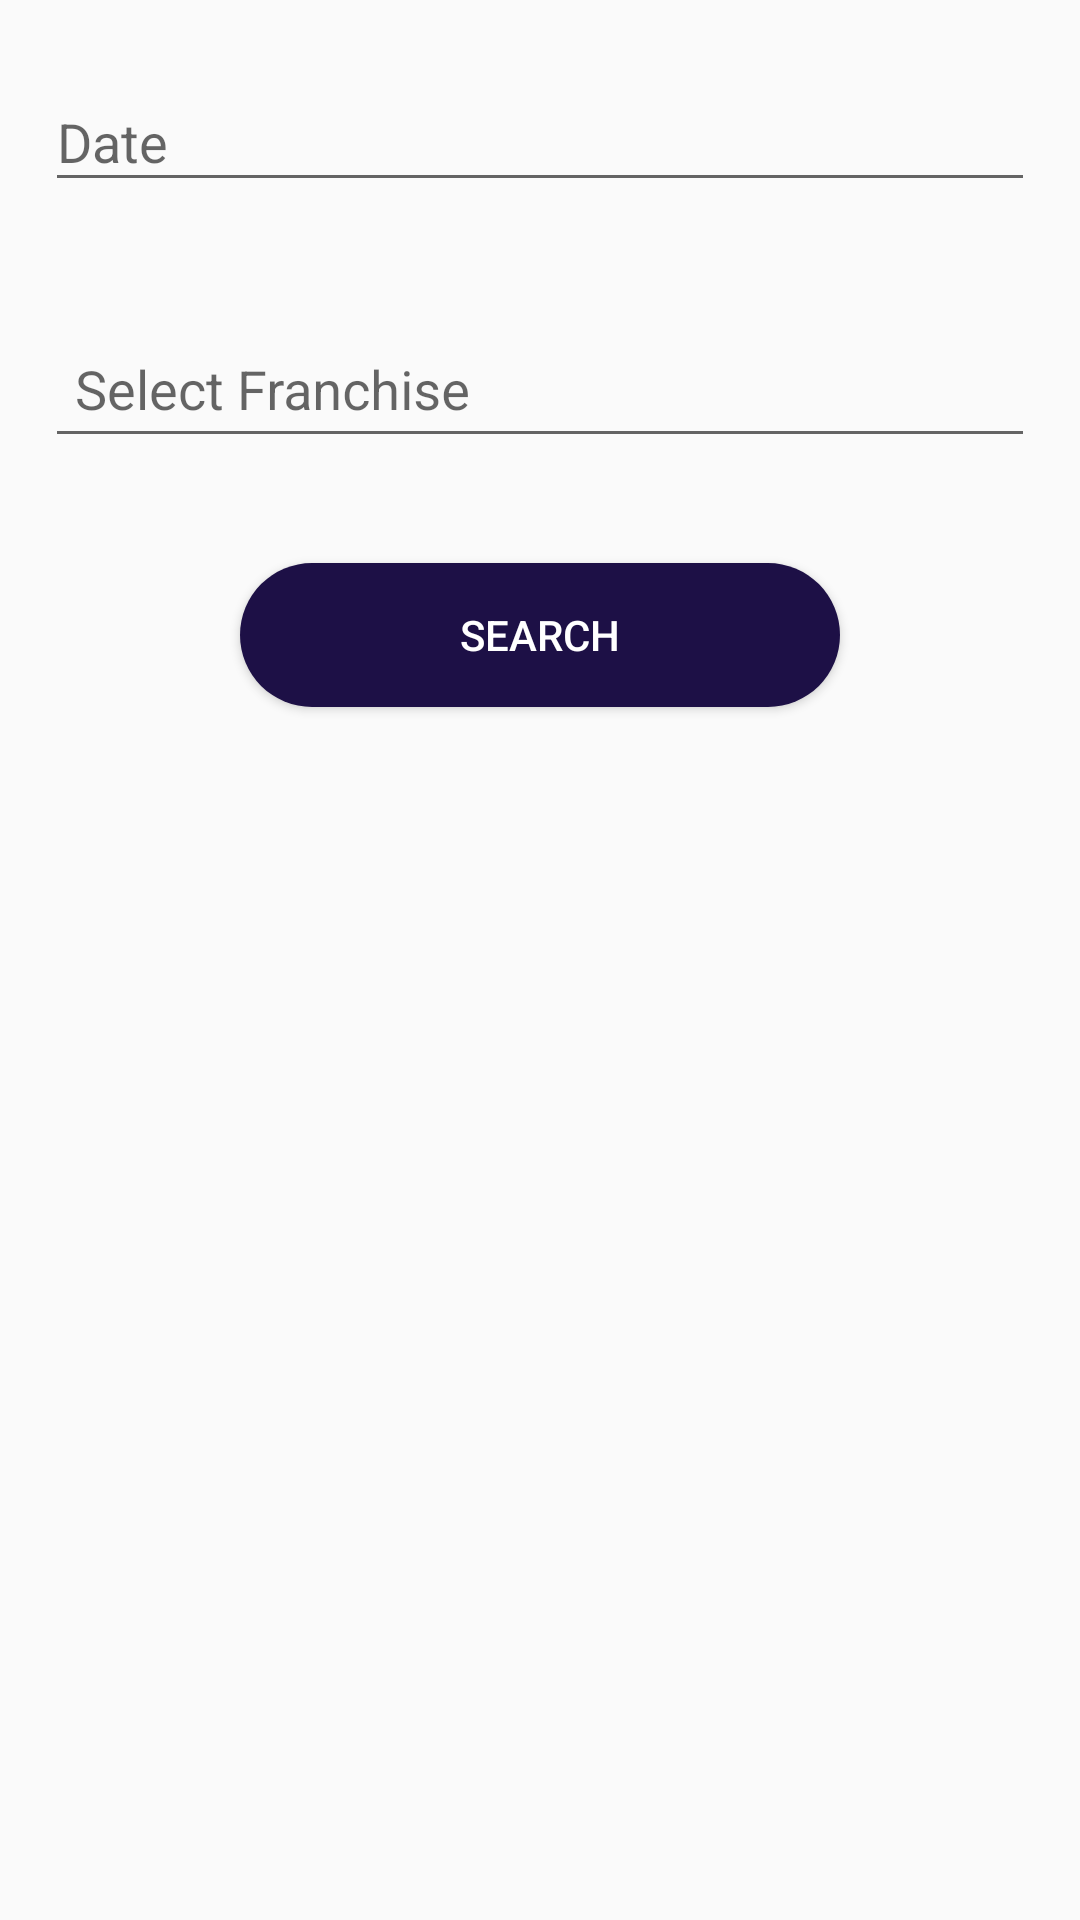

This screen was rendered from an Android layout file. Write that file and the resources it references.
<!-- AndroidManifest.xml: application theme AppTheme -->
<!-- res/layout/activity_franchise.xml -->
<?xml version="1.0" encoding="utf-8"?>
<LinearLayout xmlns:android="http://schemas.android.com/apk/res/android"
    xmlns:app="http://schemas.android.com/apk/res-auto"
    xmlns:tools="http://schemas.android.com/tools"
    android:layout_width="match_parent"
    android:layout_height="match_parent"
    android:gravity="center_horizontal"
    android:orientation="vertical"
    tools:context=".activity.FranchiseActivity">

    <android.support.design.widget.TextInputLayout
        android:layout_width="match_parent"
        android:layout_height="wrap_content"
        android:layout_margin="15dp">

        <EditText
            android:id="@+id/edFromDate"
            android:layout_width="match_parent"
            android:layout_height="wrap_content"
            android:editable="false"
            android:focusableInTouchMode="false"
            android:hint="Date"
            android:inputType="none"
            android:maxLines="1"
            android:singleLine="true" />

    </android.support.design.widget.TextInputLayout>

    <TextView
        android:id="@+id/tvFromDate"
        android:layout_width="match_parent"
        android:layout_height="wrap_content"
        android:visibility="gone" />


    <android.support.design.widget.TextInputLayout
        android:visibility="gone"
        android:layout_width="match_parent"
        android:layout_height="wrap_content"
        android:layout_margin="15dp">

        <EditText
            android:id="@+id/edToDate"
            android:layout_width="match_parent"
            android:layout_height="wrap_content"
            android:editable="false"
            android:focusableInTouchMode="false"
            android:hint="To Date"
            android:inputType="none"
            android:maxLines="1"
            android:singleLine="true" />

    </android.support.design.widget.TextInputLayout>

    <TextView
        android:id="@+id/tvToDate"
        android:layout_width="match_parent"
        android:layout_height="wrap_content"
        android:visibility="gone" />


    <android.support.design.widget.TextInputLayout
        android:layout_width="match_parent"
        android:layout_height="wrap_content"
        android:layout_margin="15dp">

        <EditText
            android:id="@+id/edFr"
            android:layout_width="match_parent"
            android:layout_height="wrap_content"
            android:editable="false"
            android:focusableInTouchMode="false"
            android:gravity="center_vertical"
            android:hint="Select Franchise"
            android:inputType="none"
            android:padding="10dp" />

    </android.support.design.widget.TextInputLayout>

    <TextView
        android:id="@+id/tvFrId"
        android:layout_width="match_parent"
        android:layout_height="wrap_content"
        android:visibility="gone" />

    <Button
        android:id="@+id/btnSearch"
        android:layout_width="200dp"
        android:layout_height="wrap_content"
        android:layout_margin="20dp"
        android:background="@drawable/rounded_corner_blue"
        android:text="Search"
        android:textColor="@color/colorWhite" />


</LinearLayout>
<!-- resources referenced by this layout -->
<resources>
  <color name="colorWhite">#ffffff</color>
  <!-- drawable rounded_corner_blue (drawable) -->
  <?xml version="1.0" encoding="utf-8"?>
  <shape xmlns:android="http://schemas.android.com/apk/res/android"
      android:shape="rectangle">
  
      <solid android:color="@color/bgBottomNavigation"></solid>
  
      <corners android:radius="1000dp"></corners>
  
  </shape>
  <style name="AppTheme" parent="Theme.AppCompat.Light.DarkActionBar">
          
          <item name="colorPrimary">@color/colorPrimary</item>
          <item name="colorPrimaryDark">@color/colorPrimaryDark</item>
          <item name="colorAccent">@color/colorAccent</item>
      </style>
  <color name="bgBottomNavigation">#1D1046</color>
  <color name="colorPrimary">#4C206F</color>
  <color name="colorPrimaryDark">#421863</color>
  <color name="colorAccent">#FF4081</color>
</resources>
